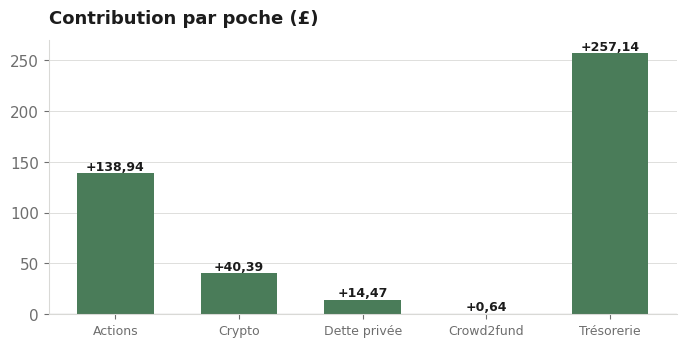
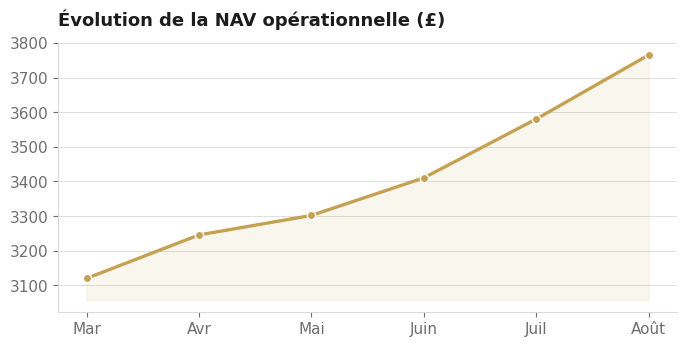
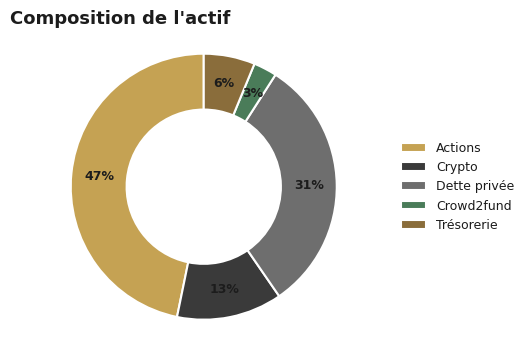
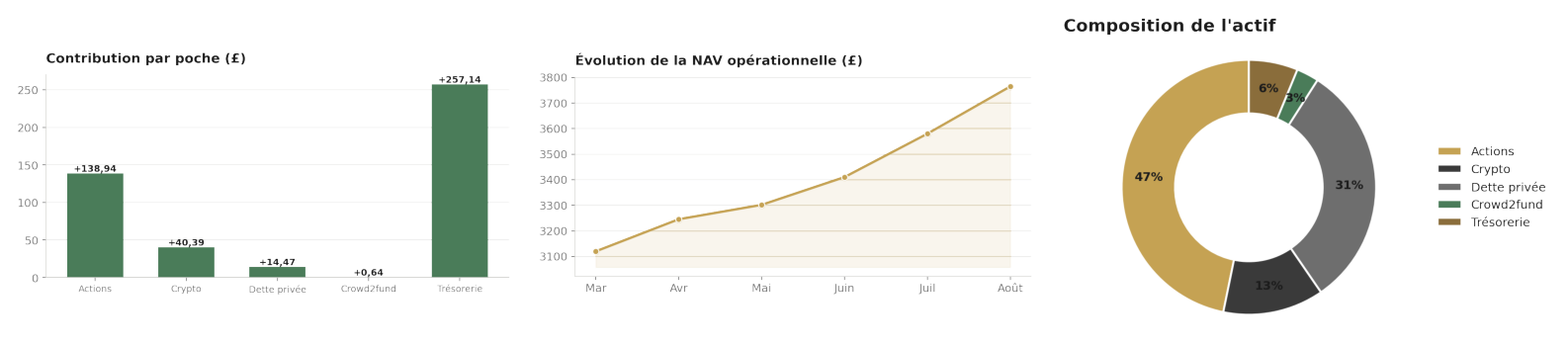

Python code for these plots, in order:
#!/usr/bin/env python3
"""DFC brand kit — modèle de graphiques (matplotlib) à la palette DFC.
Importe dfc_style() puis utilise les helpers. Rendu PNG haute résolution,
fond transparent par défaut pour s'intégrer aux documents brandés.
"""
import matplotlib
matplotlib.use("Agg")
import matplotlib.pyplot as plt
from matplotlib import font_manager

# palette DFC
INK="#1C1C1C"; INK2="#3A3A3A"; GOLD="#C5A253"; CREAM="#EFE4C8"
RULE="#D9D9D6"; GREY="#6E6E6E"; GREEN="#4A7C59"; RED="#A63D3D"
# séquence catégorielle on-brand (or, anthracite, gris, vert, tan foncé, gris clair)
CATEGORICAL = [GOLD, INK2, GREY, GREEN, "#8A6D3B", "#B9B9B4"]

def dfc_style():
    for fam in ["Calibri","Carlito"]:
        try:
            font_manager.findfont(fam, fallback_to_default=False); base=fam; break
        except Exception: base=None
    plt.rcParams.update({
        "font.family": [base] if base else ["DejaVu Sans"],
        "font.size": 11, "text.color": INK,
        "axes.edgecolor": RULE, "axes.labelcolor": INK, "axes.titlecolor": INK,
        "axes.titlesize": 13, "axes.titleweight": "bold",
        "axes.spines.top": False, "axes.spines.right": False,
        "xtick.color": GREY, "ytick.color": GREY,
        "grid.color": RULE, "grid.linewidth": 0.6,
        "figure.facecolor": "none", "axes.facecolor": "none",
    })

def _finish(ax, title=None):
    if title: ax.set_title(title, pad=12, loc="left")
    ax.yaxis.grid(True); ax.set_axisbelow(True)

def bar_contribution(labels, values, title="Contribution par poche (£)", path="chart_bar.png"):
    dfc_style(); fig, ax = plt.subplots(figsize=(7,3.6), dpi=200)
    colors = [GREEN if v>=0 else RED for v in values]
    b = ax.bar(labels, values, color=colors, width=0.62)
    for rect,v in zip(b,values):
        ax.annotate(f"{v:+.2f}".replace(".",","), (rect.get_x()+rect.get_width()/2, v),
                    ha="center", va="bottom" if v>=0 else "top", fontsize=9, color=INK, weight="bold")
    ax.axhline(0, color=INK2, lw=0.8)
    _finish(ax, title); plt.xticks(rotation=0, fontsize=9); fig.tight_layout()
    fig.savefig(path, transparent=True, bbox_inches="tight"); plt.close(fig); return path

def line_nav(x, y, title="Évolution de la NAV opérationnelle (£)", path="chart_line.png"):
    dfc_style(); fig, ax = plt.subplots(figsize=(7,3.6), dpi=200)
    ax.plot(x, y, color=GOLD, lw=2.4, marker="o", mfc=GOLD, mec="white", ms=6)
    ax.fill_between(x, y, min(y)*0.98, color=GOLD, alpha=0.10)
    _finish(ax, title); fig.tight_layout()
    fig.savefig(path, transparent=True, bbox_inches="tight"); plt.close(fig); return path

def donut_composition(labels, values, title="Composition de l'actif", path="chart_donut.png"):
    dfc_style(); fig, ax = plt.subplots(figsize=(5,3.8), dpi=200)
    w,_,at = ax.pie(values, colors=CATEGORICAL[:len(values)], startangle=90,
                    wedgeprops=dict(width=0.42, edgecolor="white", linewidth=1.5),
                    autopct=lambda p: f"{p:.0f}%", pctdistance=0.79,
                    textprops=dict(color=INK, fontsize=9, weight="bold"))
    ax.legend(w, labels, loc="center left", bbox_to_anchor=(0.98,0.5), frameon=False, fontsize=9)
    ax.set_title(title, loc="left", pad=12, fontsize=13, weight="bold"); ax.axis("equal")
    fig.savefig(path, transparent=True, bbox_inches="tight"); plt.close(fig); return path

if __name__ == "__main__":
    import os
    os.makedirs("out", exist_ok=True)
    bar_contribution(["Actions","Crypto","Dette privée","Crowd2fund","Trésorerie"],
                     [138.94,40.39,14.47,0.64,257.14], path="out/chart_bar.png")
    line_nav(["Mar","Avr","Mai","Juin","Juil","Août"],
             [3120.4,3245.8,3302.1,3410.6,3580.35,3765.18], path="out/chart_line.png")
    donut_composition(["Actions","Crypto","Dette privée","Crowd2fund","Trésorerie"],
                      [1886.01,517.22,1263.04,114.61,251.05], path="out/chart_donut.png")
    # preview grid
    dfc_style()
    fig, axs = plt.subplots(1,3, figsize=(16,4), dpi=140)
    for ax,img in zip(axs, ["out/chart_bar.png","out/chart_line.png","out/chart_donut.png"]):
        ax.imshow(plt.imread(img)); ax.axis("off")
    fig.patch.set_facecolor("white"); fig.tight_layout()
    fig.savefig("out/charts_preview.png", facecolor="white", bbox_inches="tight"); print("OK charts")
